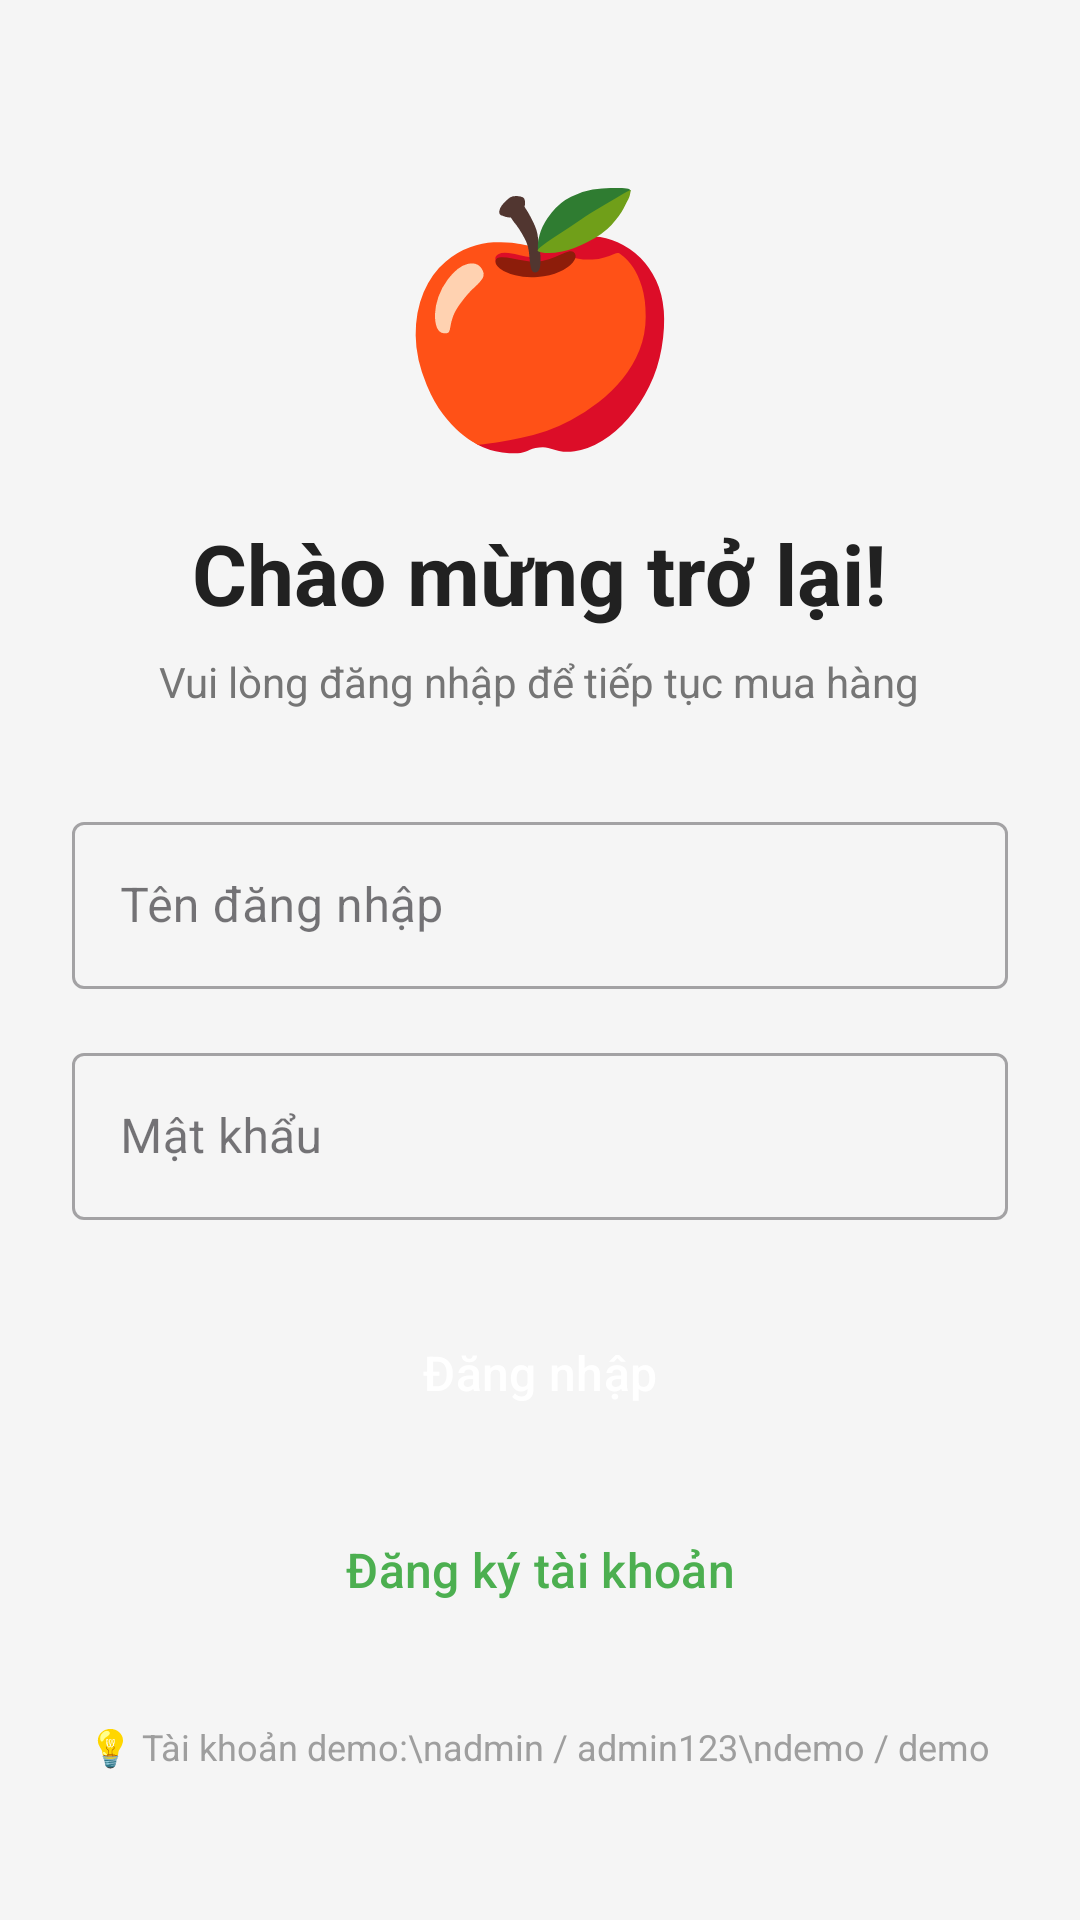

Write the Android layout XML for this screen, with the resource values it uses.
<!-- AndroidManifest.xml: application theme Theme.Btn_android -->
<!-- res/layout/activity_login.xml -->
<?xml version="1.0" encoding="utf-8"?>
<ScrollView xmlns:android="http://schemas.android.com/apk/res/android"
    android:layout_width="match_parent"
    android:layout_height="match_parent"
    android:background="@color/background"
    android:fillViewport="true">

    <LinearLayout
        android:layout_width="match_parent"
        android:layout_height="wrap_content"
        android:gravity="center"
        android:orientation="vertical"
        android:padding="24dp">

        
        <TextView
            android:layout_width="wrap_content"
            android:layout_height="wrap_content"
            android:layout_marginBottom="16dp"
            android:text="🍎"
            android:textSize="80sp" />

        <TextView
            android:layout_width="wrap_content"
            android:layout_height="wrap_content"
            android:layout_marginBottom="8dp"
            android:text="Chào mừng trở lại!"
            android:textColor="@color/text_primary"
            android:textSize="28sp"
            android:textStyle="bold" />

        <TextView
            android:layout_width="wrap_content"
            android:layout_height="wrap_content"
            android:layout_marginBottom="32dp"
            android:text="Vui lòng đăng nhập để tiếp tục mua hàng"
            android:textColor="@color/text_secondary"
            android:textSize="14sp" />

        <com.google.android.material.textfield.TextInputLayout
            style="@style/Widget.MaterialComponents.TextInputLayout.OutlinedBox"
            android:layout_width="match_parent"
            android:layout_height="wrap_content"
            android:layout_marginBottom="16dp">

            <com.google.android.material.textfield.TextInputEditText
                android:id="@+id/etUsername"
                android:layout_width="match_parent"
                android:layout_height="wrap_content"
                android:hint="Tên đăng nhập"
                android:inputType="text"
                android:maxLines="1" />
        </com.google.android.material.textfield.TextInputLayout>

        <com.google.android.material.textfield.TextInputLayout
            style="@style/Widget.MaterialComponents.TextInputLayout.OutlinedBox"
            android:layout_width="match_parent"
            android:layout_height="wrap_content"
            android:layout_marginBottom="8dp">

            <com.google.android.material.textfield.TextInputEditText
                android:id="@+id/etPassword"
                android:layout_width="match_parent"
                android:layout_height="wrap_content"
                android:hint="Mật khẩu"
                android:inputType="textPassword"
                android:maxLines="1" />
        </com.google.android.material.textfield.TextInputLayout>

        <TextView
            android:id="@+id/tvErrorMessage"
            android:layout_width="match_parent"
            android:layout_height="wrap_content"
            android:layout_marginBottom="8dp"
            android:textColor="@color/error"
            android:textSize="12sp"
            android:visibility="gone" />

        <Button
            android:id="@+id/btnLogin"
            style="@style/AppButton"
            android:layout_width="match_parent"
            android:layout_height="wrap_content"
            android:layout_marginTop="16dp"
            android:padding="16dp"
            android:text="Đăng nhập"
            android:textSize="16sp" />

        <Button
            android:id="@+id/btnRegister"
            style="@style/AppButton.Outlined"
            android:layout_width="match_parent"
            android:layout_height="wrap_content"
            android:layout_marginTop="12dp"
            android:padding="16dp"
            android:text="Đăng ký tài khoản"
            android:textSize="16sp" />

        <TextView
            android:layout_width="wrap_content"
            android:layout_height="wrap_content"
            android:layout_marginTop="24dp"
            android:text="💡 Tài khoản demo:\nadmin / admin123\ndemo / demo"
            android:textAlignment="center"
            android:textColor="@color/text_hint"
            android:textSize="12sp" />

    </LinearLayout>
</ScrollView>
<!-- resources referenced by this layout -->
<resources>
  <color name="background">#F5F5F5</color>
  <color name="error">#F44336</color>
  <color name="text_hint">#9E9E9E</color>
  <color name="text_primary">#212121</color>
  <color name="text_secondary">#757575</color>
  <style name="AppButton" parent="Widget.Material3.Button">
          <item name="android:textColor">@color/white</item>
          <item name="backgroundTint">@color/primary</item>
          <item name="cornerRadius">8dp</item>
          <item name="android:textAllCaps">false</item>
          <item name="android:padding">12dp</item>
      </style>
  <style name="AppButton.Outlined" parent="Widget.Material3.Button.OutlinedButton">
          <item name="android:textColor">@color/primary</item>
          <item name="strokeColor">@color/primary</item>
          <item name="cornerRadius">8dp</item>
          <item name="android:textAllCaps">false</item>
      </style>
  <style name="Theme.Btn_android" parent="Base.Theme.Btn_android" />
  <color name="white">#FFFFFFFF</color>
  <color name="primary">#4CAF50</color>
  <style name="Base.Theme.Btn_android" parent="Theme.Material3.DayNight.NoActionBar">
          <item name="colorPrimary">@color/primary</item>
          <item name="colorPrimaryDark">@color/primary_dark</item>
          <item name="colorAccent">@color/accent</item>
          <item name="android:windowBackground">@color/background</item>
          <item name="android:textColorPrimary">@color/text_primary</item>
          <item name="android:textColorSecondary">@color/text_secondary</item>
      </style>
  <color name="primary_dark">#388E3C</color>
  <color name="accent">#FF9800</color>
</resources>
